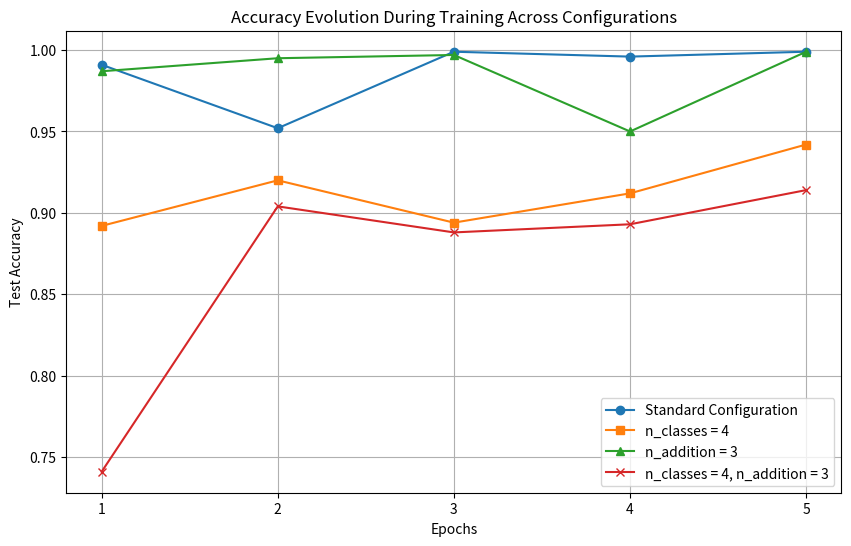
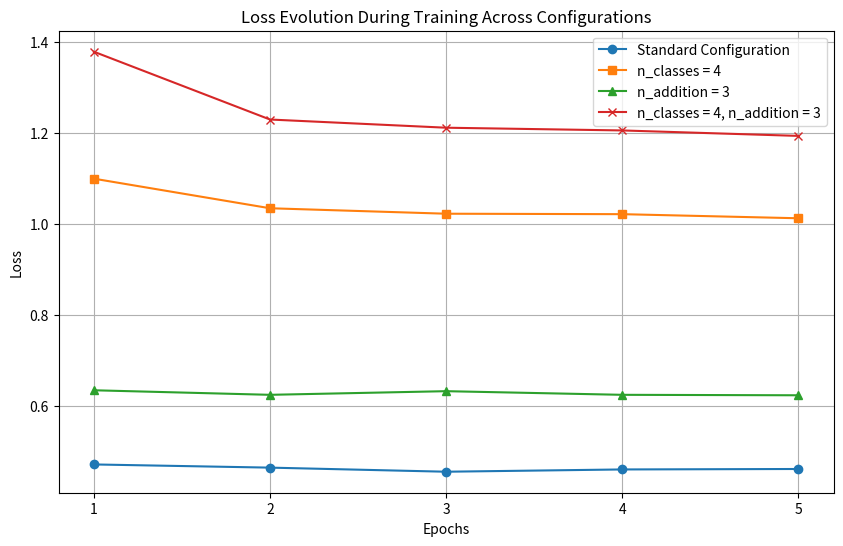

Python code for these plots, in order:
import matplotlib.pyplot as plt

# Sample accuracy values for each configuration across 5 epochs
# Please replace these sample values with your actual accuracies
acc_standard_config = [0.991, 0.952, 0.999, 0.996, 0.999]  # Standard configuration
acc_n_classes_4 = [0.892, 0.920, 0.894, 0.912, 0.942]      # n_classes = 4
acc_n_addition_3 = [0.987, 0.995, 0.997, 0.950, 0.999]     # n_addition = 3
acc_classes_digits_4_3 = [0.741, 0.904, 0.888, 0.893, 0.914]  # n_classes = 4, n_addition = 3

# Epochs (1-5)
epochs = list(range(1, 6))

# Plotting
plt.figure(figsize=(10, 6))
plt.plot(epochs, acc_standard_config, marker='o', linestyle='-', label='Standard Configuration')
plt.plot(epochs, acc_n_classes_4, marker='s', linestyle='-', label='n_classes = 4')
plt.plot(epochs, acc_n_addition_3, marker='^', linestyle='-', label='n_addition = 3')
plt.plot(epochs, acc_classes_digits_4_3, marker='x', linestyle='-', label='n_classes = 4, n_addition = 3')

# Setting x-axis ticks to show only whole numbers
plt.xticks(epochs)

# Adding labels and title
plt.xlabel('Epochs')
plt.ylabel('Test Accuracy')
plt.title('Accuracy Evolution During Training Across Configurations')
plt.legend()
plt.grid(True)

# Display the plot
plt.show()


# Sample loss values for each configuration across 5 epochs
# Please replace these sample values with your actual losses
loss_standard_config = [0.472, 0.465, 0.456, 0.461, 0.462]   # Standard configuration
loss_n_classes_4 = [1.100, 1.035, 1.023, 1.022, 1.013]     # n_classes = 4
loss_n_addition_3 = [0.635, 0.625, 0.633, 0.625, 0.624]      # n_addition = 3
loss_classes_digits_4_3 = [1.379, 1.230, 1.212, 1.206, 1.194]  # n_classes = 4, n_addition = 3

# Epochs (1-5)
epochs = list(range(1, 6))

# Plotting
plt.figure(figsize=(10, 6))
plt.plot(epochs, loss_standard_config, marker='o', linestyle='-', label='Standard Configuration')
plt.plot(epochs, loss_n_classes_4, marker='s', linestyle='-', label='n_classes = 4')
plt.plot(epochs, loss_n_addition_3, marker='^', linestyle='-', label='n_addition = 3')
plt.plot(epochs, loss_classes_digits_4_3, marker='x', linestyle='-', label='n_classes = 4, n_addition = 3')

# Setting x-axis ticks to show only whole numbers
plt.xticks(epochs)

# Adding labels and title
plt.xlabel('Epochs')
plt.ylabel('Loss')
plt.title('Loss Evolution During Training Across Configurations')
plt.legend()
plt.grid(True)

# Display the plot
plt.show()

